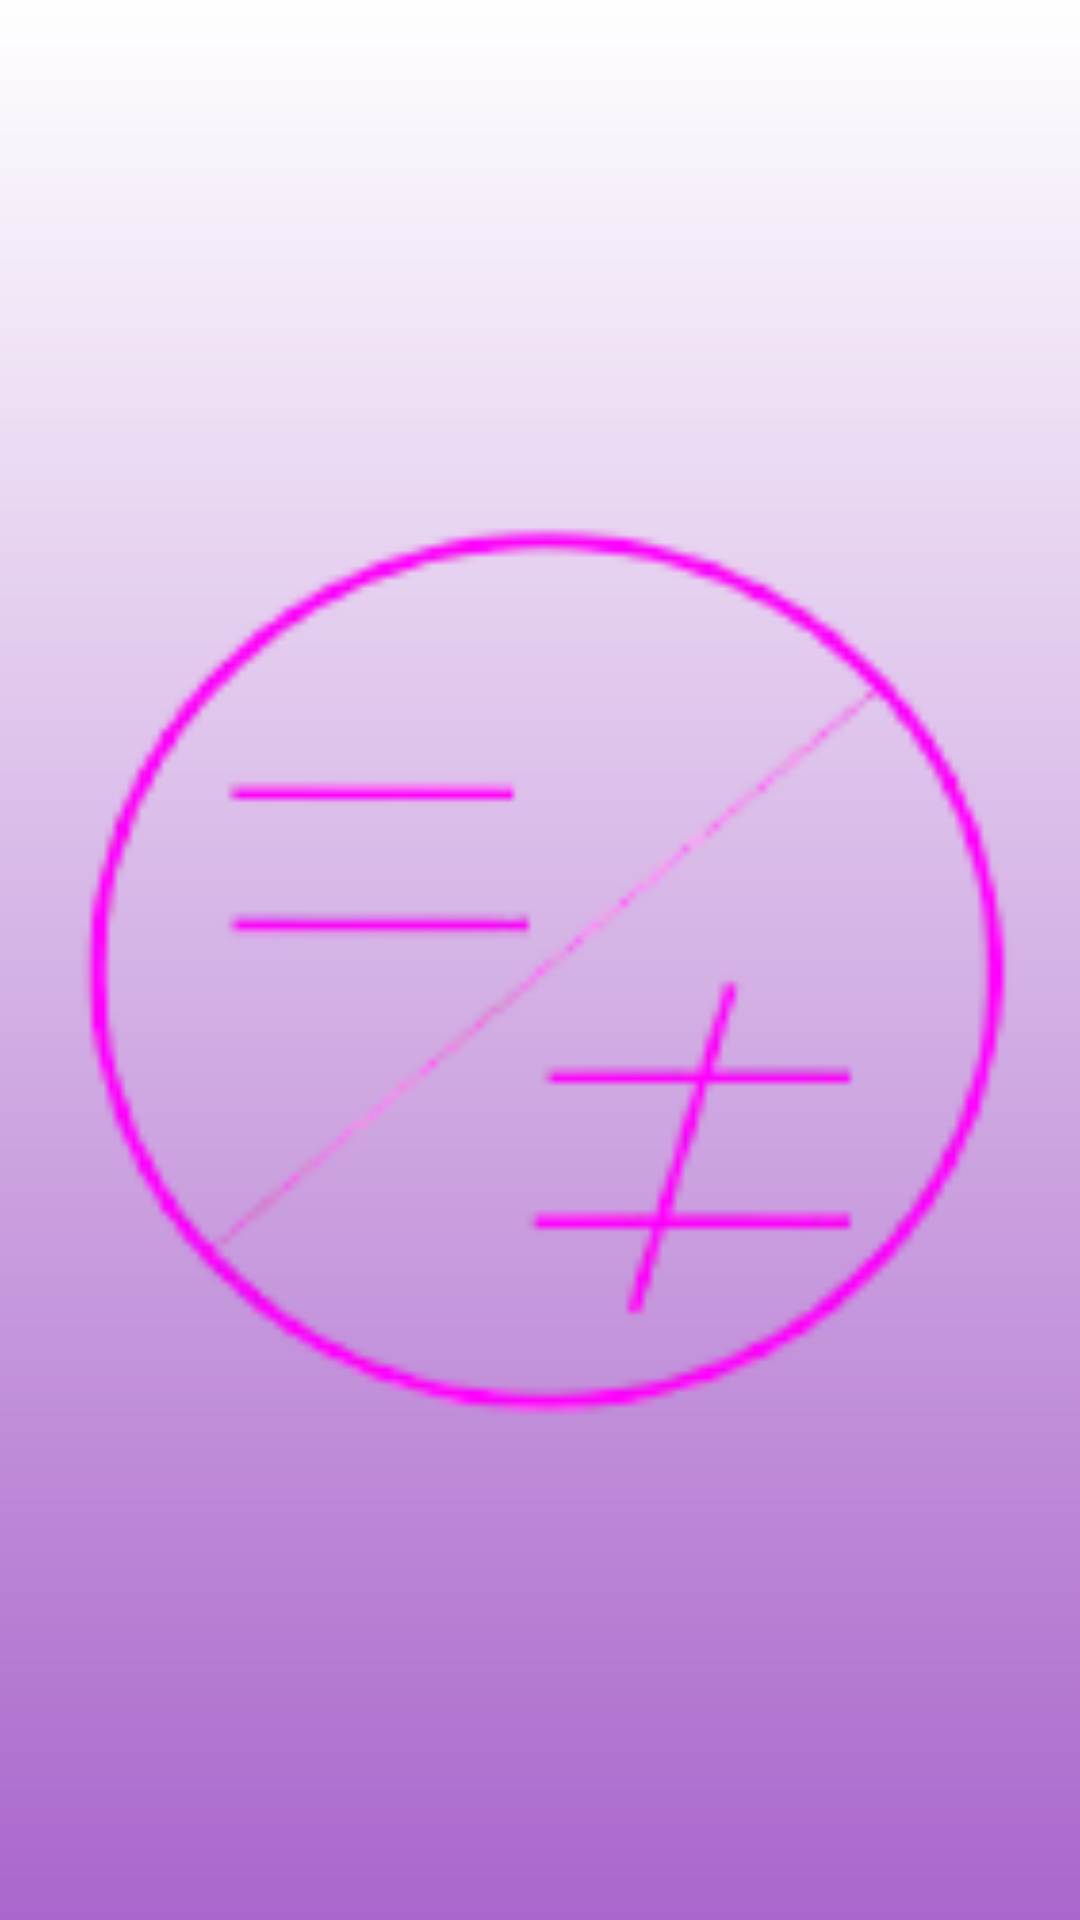

Write the Android layout XML for this screen, with the resource values it uses.
<!-- AndroidManifest.xml: activity theme Theme.AppCompat.DayNight.NoActionBar -->
<!-- res/layout/activity_splash.xml -->
<?xml version="1.0" encoding="utf-8"?>
<androidx.constraintlayout.widget.ConstraintLayout xmlns:android="http://schemas.android.com/apk/res/android"
    xmlns:app="http://schemas.android.com/apk/res-auto"
    xmlns:tools="http://schemas.android.com/tools"
    android:layout_width="match_parent"
    android:layout_height="match_parent"
    android:background="@drawable/gradient"
    tools:context=".SplashActivity">
    <ImageView
        android:layout_width="match_parent"
        android:layout_height="match_parent"
        android:src="@drawable/splash"/>

</androidx.constraintlayout.widget.ConstraintLayout>
<!-- resources referenced by this layout -->
<resources>
  <!-- drawable gradient (drawable) -->
  <shape xmlns:android="http://schemas.android.com/apk/res/android"
      android:shape="rectangle">
      <gradient
          android:endColor="@android:color/holo_purple"
          android:startColor="@android:color/white"
          android:angle="-270" />
  </shape>
  <!-- drawable splash: png bitmap (drawable, 8696 bytes) -->
</resources>
